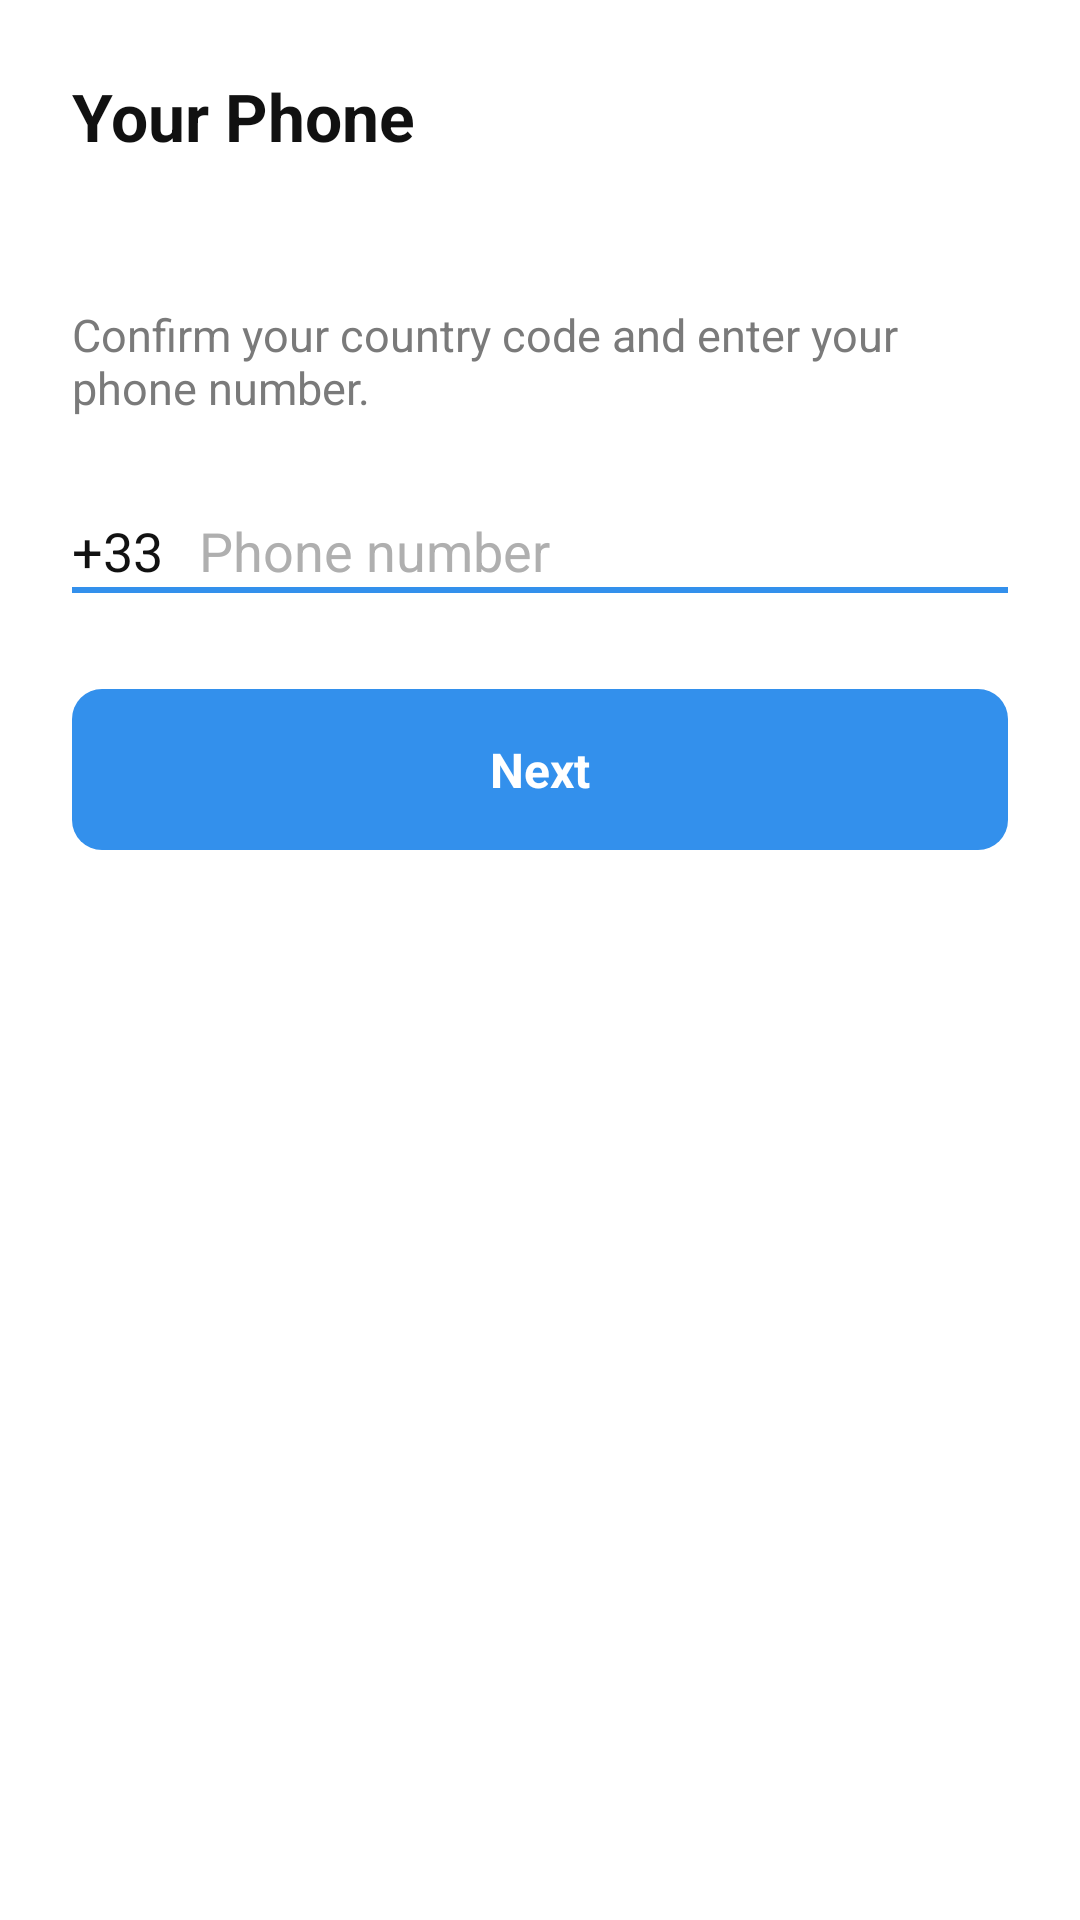

Produce the Android XML layout that renders to this screen, including the resource entries it uses.
<!-- AndroidManifest.xml: application theme AppTheme -->
<!-- res/layout/screen_phone.xml -->
<?xml version="1.0" encoding="utf-8"?>
<LinearLayout xmlns:android="http://schemas.android.com/apk/res/android"
    android:layout_width="match_parent"
    android:layout_height="match_parent"
    android:orientation="vertical"
    android:background="@color/bg">

    <TextView style="@style/Header" android:text="@string/title_phone"/>

    <LinearLayout
        android:layout_width="match_parent"
        android:layout_height="wrap_content"
        android:orientation="vertical"
        android:padding="24dp">

        <TextView
            android:layout_width="match_parent"
            android:layout_height="wrap_content"
            android:text="@string/desc_phone"
            android:textColor="@color/text2"
            android:textSize="15sp"/>

        <LinearLayout
            android:layout_width="match_parent"
            android:layout_height="wrap_content"
            android:layout_marginTop="32dp"
            android:orientation="horizontal"
            android:gravity="center_vertical">

            <EditText
                android:id="@+id/cc"
                android:layout_width="wrap_content"
                android:layout_height="wrap_content"
                android:text="+33"
                android:inputType="phone"
                android:background="@null"
                android:textColor="@color/text"
                android:textSize="18sp"/>

            <EditText
                android:id="@+id/phone"
                android:layout_width="0dp"
                android:layout_weight="1"
                android:layout_height="wrap_content"
                android:layout_marginStart="12dp"
                android:background="@null"
                android:inputType="phone"
                android:hint="@string/hint_phone"
                android:textColorHint="@color/hint"
                android:textColor="@color/text"
                android:textSize="18sp"/>
        </LinearLayout>

        <View
            android:layout_width="match_parent"
            android:layout_height="2dp"
            android:background="@color/accent"/>

        <TextView
            android:id="@+id/btn"
            style="@style/Btn"
            android:layout_marginTop="32dp"
            android:text="@string/btn_next"/>
    </LinearLayout>
</LinearLayout>
<!-- resources referenced by this layout -->
<resources>
  <color name="accent">#FF3390EC</color>
  <color name="bg">#FFFFFFFF</color>
  <color name="hint">#FFAFAFAF</color>
  <color name="text">#FF111111</color>
  <color name="text2">#FF7A7A7A</color>
  <string name="btn_next">Next</string>
  <string name="desc_phone">Confirm your country code and enter your phone number.</string>
  <string name="hint_phone">Phone number</string>
  <string name="title_phone">Your Phone</string>
  <style name="Btn">
          <item name="android:layout_width">match_parent</item>
          <item name="android:layout_height">wrap_content</item>
          <item name="android:background">@drawable/bg_button</item>
          <item name="android:padding">16dp</item>
          <item name="android:gravity">center</item>
          <item name="android:textColor">#FFFFFFFF</item>
          <item name="android:textSize">16sp</item>
          <item name="android:textStyle">bold</item>
      </style>
  <style name="Header">
          <item name="android:layout_width">match_parent</item>
          <item name="android:layout_height">wrap_content</item>
          <item name="android:padding">24dp</item>
          <item name="android:textColor">@color/text</item>
          <item name="android:textSize">22sp</item>
          <item name="android:textStyle">bold</item>
      </style>
  <style name="AppTheme" parent="@android:style/Theme.Material.Light.NoActionBar">
          <item name="android:windowBackground">@color/bg</item>
          <item name="android:colorAccent">@color/accent</item>
          <item name="android:statusBarColor">@color/bg</item>
          <item name="android:navigationBarColor">@color/bg</item>
      </style>
  <!-- drawable bg_button (drawable) -->
  <?xml version="1.0" encoding="utf-8"?>
  <shape xmlns:android="http://schemas.android.com/apk/res/android" android:shape="rectangle">
      <solid android:color="@color/accent"/>
      <corners android:radius="10dp"/>
  </shape>
</resources>
